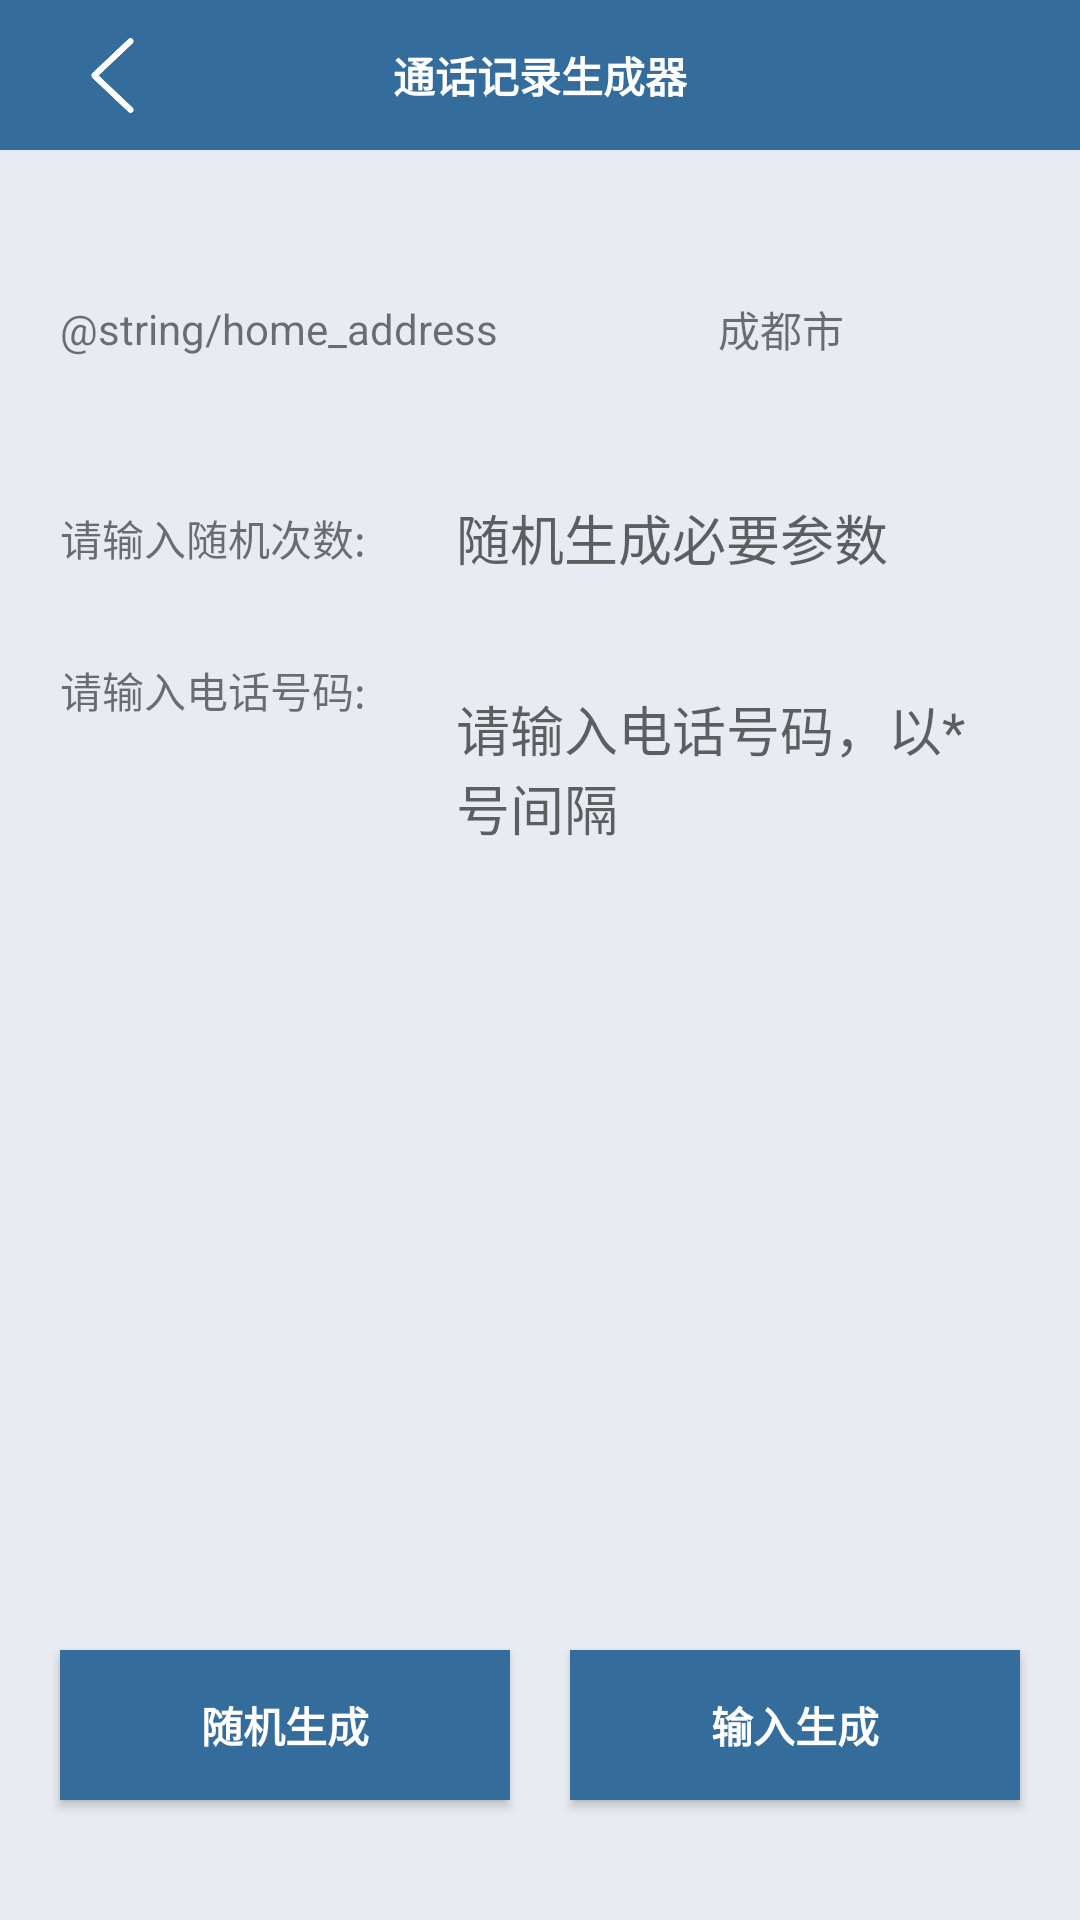

Here is an Android app screen rendered from its layout file. Give the layout XML and the strings, colors and styles it references.
<!-- AndroidManifest.xml: application theme AppTheme -->
<!-- res/layout/activity_calllog.xml -->
<?xml version="1.0" encoding="utf-8"?>
<layout xmlns:android="http://schemas.android.com/apk/res/android"
    xmlns:tools="http://schemas.android.com/tools">

    <data>
        <import type="android.view.View" />

        <variable
            name="click"
            type="com.pjw.noteutils.CalllogActivity.ClickProxy" />
    </data>
<androidx.constraintlayout.widget.ConstraintLayout
    xmlns:app="http://schemas.android.com/apk/res-auto"

    android:layout_width="match_parent"
    android:layout_height="match_parent"
    android:background="#E8EBF1"
    tools:context=".CalllogActivity">

    <TextView
        android:id="@+id/bar"
        android:layout_width="match_parent"
        android:layout_height="50dp"
        android:background="#346C9C"
        app:layout_constraintTop_toTopOf="parent"
        app:layout_constraintStart_toStartOf="parent"/>

    <ImageView
        android:layout_width="25dp"
        android:layout_height="25dp"
        android:src="@drawable/back"
        android:layout_marginStart="25dp"
        app:layout_constraintStart_toStartOf="@id/bar"
        app:layout_constraintTop_toTopOf="@id/bar"
        app:layout_constraintBottom_toBottomOf="@id/bar"
        tools:ignore="ContentDescription"/>

    <TextView
        android:layout_width="wrap_content"
        android:layout_height="wrap_content"
        android:textColor="#FFFFFF"
        android:textStyle="bold"
        android:text="@string/home_nums_title"
        app:layout_constraintBottom_toBottomOf="@id/bar"
        app:layout_constraintTop_toTopOf="@id/bar"
        app:layout_constraintStart_toStartOf="@id/bar"
        app:layout_constraintEnd_toEndOf="@id/bar"/>

    <TextView
        android:id="@+id/tvAddress"
        android:layout_width="wrap_content"
        android:layout_height="wrap_content"
        android:layout_marginStart="20dp"
        android:layout_marginTop="50dp"
        android:text="@string/home_address"
        app:layout_constraintStart_toStartOf="parent"
        app:layout_constraintTop_toBottomOf="@id/bar"/>

    <TextView
        android:id="@+id/edtAddress"
        android:layout_width="0dp"
        android:layout_height="50dp"
        android:layout_marginStart="20dp"
        android:layout_marginEnd="25dp"
        android:background="@drawable/white_bg"
        android:gravity="center"
        android:text="成都市"
        android:onClick="@{() -> click.selectCity()}"
        app:layout_constraintTop_toTopOf="@id/tvAddress"
        app:layout_constraintBottom_toBottomOf="@id/tvAddress"
        app:layout_constraintStart_toEndOf="@id/tvAddress"
        app:layout_constraintEnd_toEndOf="parent"/>

    <TextView
        android:id="@+id/tv1"
        android:layout_width="wrap_content"
        android:layout_height="wrap_content"
        android:layout_marginStart="20dp"
        android:layout_marginTop="50dp"
        android:text="@string/home_times"
        app:layout_constraintStart_toStartOf="parent"
        app:layout_constraintTop_toBottomOf="@id/tvAddress"/>

    <EditText
        android:id="@+id/edtTimes"
        android:layout_width="0dp"
        android:layout_height="50dp"
        android:layout_marginStart="20dp"
        android:inputType="number"
        android:autofillHints=""
        android:layout_marginEnd="25dp"
        android:background="@drawable/white_bg"
        android:hint="@string/home_times_tips"
        android:padding="10dp"
        app:layout_constraintTop_toTopOf="@id/tv1"
        app:layout_constraintBottom_toBottomOf="@id/tv1"
        app:layout_constraintStart_toEndOf="@id/tv1"
        app:layout_constraintEnd_toEndOf="parent"/>

    <TextView
        android:id="@+id/tv2"
        android:layout_width="wrap_content"
        android:layout_height="wrap_content"
        android:layout_marginTop="30dp"
        android:layout_marginStart="20dp"
        android:text="@string/home_number"
        app:layout_constraintStart_toStartOf="parent"
        app:layout_constraintTop_toBottomOf="@id/tv1"/>

    <EditText
        android:id="@+id/edtNum"
        android:layout_width="0dp"
        android:layout_height="200dp"
        android:layout_marginEnd="25dp"
        android:layout_marginStart="20dp"
        android:gravity="start|top"
        android:inputType="textMultiLine"
        android:padding="10dp"
        android:autofillHints=""
        android:background="@drawable/white_bg"
        android:hint="@string/home_number_tips"
        app:layout_constraintTop_toTopOf="@id/tv2"
        app:layout_constraintStart_toEndOf="@id/tv2"
        app:layout_constraintEnd_toEndOf="parent"/>

    <Button
        android:id="@+id/btn1"
        android:layout_width="150dp"
        android:layout_height="50dp"
        android:background="#346C9C"
        android:textColor="#FFFFFF"
        android:textStyle="bold"
        android:layout_marginBottom="40dp"
        android:onClick="@{() -> click.createRandom()}"
        android:text="@string/home_random_create"
        app:layout_constraintBottom_toBottomOf="parent"
        app:layout_constraintStart_toStartOf="parent"
        app:layout_constraintEnd_toStartOf="@id/btn2"/>

    <Button
        android:id="@+id/btn2"
        android:layout_width="150dp"
        android:layout_height="50dp"
        android:background="#346C9C"
        android:text="@string/home_nums_create"
        android:textColor="#FFFFFF"
        android:onClick="@{() -> click.createNums()}"
        android:textStyle="bold"
        app:layout_constraintTop_toTopOf="@id/btn1"
        app:layout_constraintStart_toEndOf="@id/btn1"
        app:layout_constraintEnd_toEndOf="parent"/>

</androidx.constraintlayout.widget.ConstraintLayout>
</layout>
<!-- resources referenced by this layout -->
<resources>
  <!-- drawable back: png bitmap (drawable-nodpi, 4815 bytes) -->
  <string name="home_number">请输入电话号码:</string>
  <string name="home_number_tips">请输入电话号码，以*号间隔</string>
  <string name="home_nums_create">输入生成</string>
  <string name="home_nums_title">通话记录生成器</string>
  <string name="home_random_create">随机生成</string>
  <string name="home_times">请输入随机次数:</string>
  <string name="home_times_tips">随机生成必要参数</string>
  <style name="AppTheme" parent="Theme.AppCompat.Light.NoActionBar">
          <item name="android:windowTranslucentStatus">false</item>
          <item name="colorPrimary">@color/colorPrimary</item>
          <item name="colorPrimaryDark">@color/colorPrimaryDark</item>
          <item name="colorAccent">@color/colorAccent</item>
  
      </style>
  <color name="colorPrimary">#346C9C</color>
  <color name="colorPrimaryDark">#346C9C</color>
  <color name="colorAccent">#03DAC5</color>
</resources>
